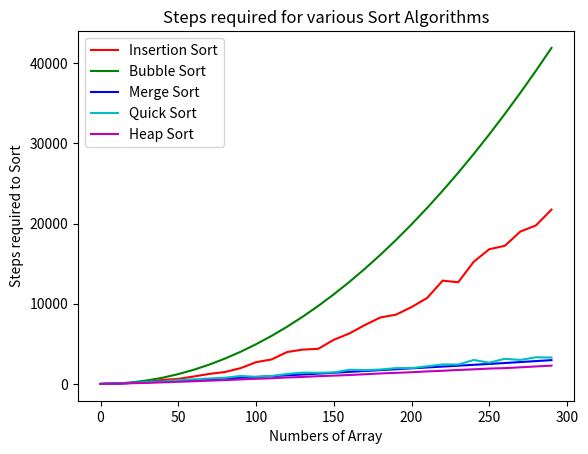

The matplotlib source for this figure:
# coding: utf-8

"""
ソートアルゴリズムをグラフで比較
Insertion vs Bubble vs Merge vs Quick vs Heap
"""

#==========
# Main

import math, random
import matplotlib.pyplot as plt
import numpy as np

# やりすぎるとコードの可読性が下がるのでグローバルにしておく
steps = 0# Steps

def main():
	print("main!!")
	random.seed(0)# Seed

	# Title
	plt.title("Steps required for various Sort Algorithms")
	plt.xlabel("Numbers of Array")
	plt.ylabel("Steps required to Sort")
	xs = [i * 10 for i in range(30)]

	# Insertion Sort
	ys = [test_insertion(x) for x in xs]
	plt.plot(xs, ys, "r-", label="Insertion Sort")

	# Bubble Sort
	ys = [test_bubble(x) for x in xs]
	plt.plot(xs, ys, "g-", label="Bubble Sort")

	# Merge Sort
	ys = [test_merge(x) for x in xs]
	plt.plot(xs, ys, "b-", label="Merge Sort")

	# Quick Sort
	ys = [test_quick(x) for x in xs]
	plt.plot(xs, ys, "c-", label="Quick Sort")

	# Heap Sort
	ys = [test_heap(x) for x in xs]
	plt.plot(xs, ys, "m-", label="Heap Sort")

	plt.legend()
	plt.show()

def test_insertion(size):
	global steps; steps = 0# Reset
	if size <= 0: return 0# Important
	nums = [i for i in range(size)]# Numbers
	random.shuffle(nums)# Shuffle
	insertion_sort(nums)# Insertion sort
	return steps

def test_bubble(size):
	global steps; steps = 0# Reset
	if size <= 0: return 0# Important
	nums = [i for i in range(size)]# Numbers
	random.shuffle(nums)# Shuffle
	bubble_sort(nums)# Bubble sort
	return steps

def test_merge(size):
	global steps; steps = 0# Reset
	if size <= 0: return 0# Important
	nums = [i for i in range(size)]# Numbers
	random.shuffle(nums)# Shuffle
	merge_sort(nums)# Merge sort
	return steps

def test_quick(size):
	global steps; steps = 0# Reset
	if size <= 0: return 0# Important
	nums = [i for i in range(size)]# Numbers
	random.shuffle(nums)# Shuffle
	quick_sort(nums, 0, len(nums)-1)# Quick Sort
	return steps

def test_heap(size):
	global steps; steps = 0# Reset
	if size <= 0: return 0# Important
	nums = [i for i in range(size)]# Numbers
	random.shuffle(nums)# Shuffle
	for i in reversed(range(len(nums)//2)):
		heap_heapify(nums, i)
	for i in reversed(range(len(nums))):
		nums[0], nums[i] = nums[i], nums[0]
		heap_sort(nums, 0, i-1)
	return steps

#==========
# Insertion Sort
def insertion_sort(nums):
	global steps
	arr = []
	while 0 < len(nums):
		n = nums.pop(0)
		i = 0
		while i < len(arr):
			steps += 1
			if n < arr[i]: break
			i += 1
		arr.insert(i, n)

#==========
# Bubble Sort
def bubble_sort(nums):
	global steps
	for r in reversed(range(len(nums))):
		for l in range(r):
			steps += 1
			if nums[r] < nums[l]:
				nums[r], nums[l] = nums[l], nums[r]

#==========
# Merge Sort
def merge_sort(nums):
	global steps; steps += 1
	if len(nums) < 2: return 0
	c = len(nums) // 2
	left = nums[:c]
	right = nums[c:]
	merge_sort(left)
	merge_sort(right)
	merge(left, right, nums)

def merge(left, right, nums):
	global steps
	l = r = 0
	while l < len(left) and r < len(right):
		steps += 1
		if left[l] < right[r]:
			nums[l+r] = left[l]
			l += 1
		else:
			nums[l+r] = right[r]
			r += 1
	while l < len(left) or r < len(right):
		steps += 1
		if l < len(left):
			nums[l+r] = left[l]
			l += 1
		else:
			nums[l+r] = right[r]
			r += 1

#==========
# Quick Sort
def quick_sort(nums, top, last):
	global steps; steps += 1
	p = quick_find(nums, top, last)
	if p < 0: return
	pivot = nums[p]# Pivot
	r = quick_arrange(nums, top, last, pivot)
	l = r - 1
	quick_sort(nums, top, l)
	quick_sort(nums, r, last)

def quick_find(nums, top, last):
	global steps
	pivot = nums[top]# Pivot
	k = top + 1
	while k <= last:
		steps += 1
		if pivot == nums[k]: k += 1; continue
		if pivot < nums[k]: return k
		return top
	return -1

def quick_arrange(nums, top, last, pivot):
	global steps
	while top <= last:
		steps += 1
		nums[top], nums[last] = nums[last], nums[top]# Swap
		if nums[top] < pivot: top += 1
		if pivot <= nums[last]: last -= 1
	return top

#==========
# Heap Sort
def heap_heapify(nums, i):
	global steps; steps += 1
	m = i# Max
	l = i * 2 + 1
	r = l + 1
	if l < len(nums) and nums[i] < nums[l]: m = l
	if r < len(nums) and nums[m] < nums[r]: m = r
	if m != i:
		nums[m], nums[i] = nums[i], nums[m]
		heap_heapify(nums, m)

def heap_sort(nums, top, last):
	global steps; steps += 1
	l = (top+1) * 2 - 1
	r = l + 1
	if r <= last:
		if nums[l] < nums[r]:
			if nums[top] < nums[r]:
				nums[top], nums[r] = nums[r], nums[top]
				heap_sort(nums, r, last)
		else:
			if nums[top] < nums[l]:
				nums[top], nums[l] = nums[l], nums[top]
				heap_sort(nums, l, last)
	else:
		if l <= last:
			if nums[top] < nums[l]:
				nums[top], nums[l] = nums[l], nums[top]
				heap_sort(nums, l, last)

if __name__ == "__main__":
	main()
